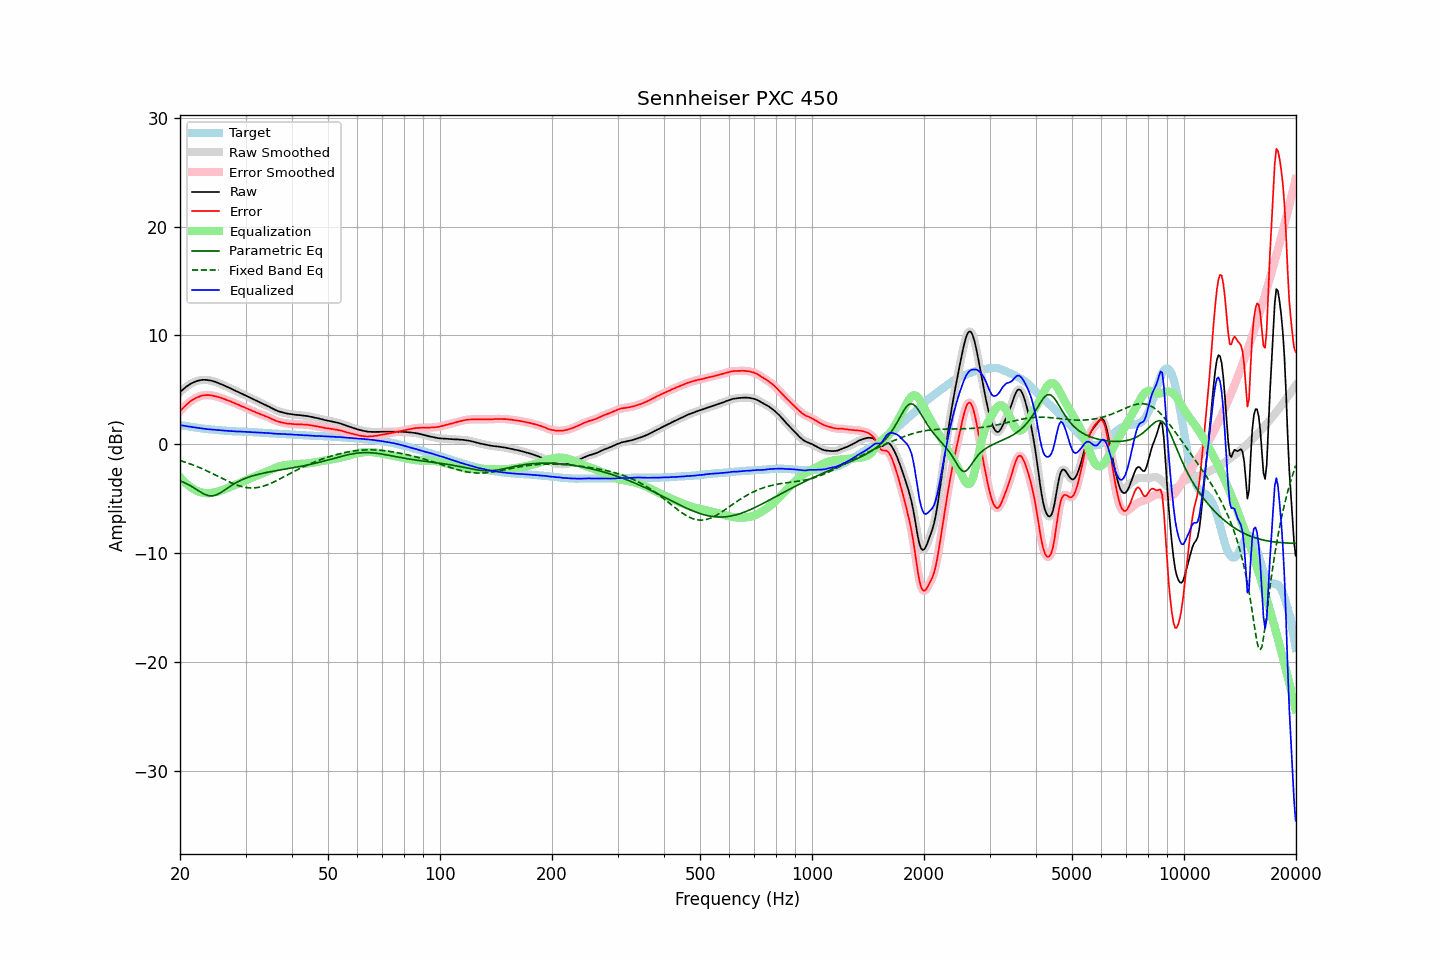

Data behind this chart, as committed beside it:
frequency, raw, error, smoothed, error_smoothed, equalization, parametric_eq, fixed_band_eq, equalized_raw, equalized_smoothed, target
20.00, 4.78, 3.03, 4.78, 3.03, -3.03, -3.36, -1.51, 1.76, 1.76, 1.75
20.20, 4.92, 3.19, 4.92, 3.19, -3.19, -3.42, -1.55, 1.73, 1.73, 1.73
20.40, 5.04, 3.34, 5.05, 3.35, -3.35, -3.48, -1.60, 1.69, 1.70, 1.70
20.61, 5.17, 3.49, 5.17, 3.49, -3.50, -3.55, -1.65, 1.67, 1.68, 1.68
20.81, 5.29, 3.63, 5.29, 3.63, -3.63, -3.62, -1.69, 1.66, 1.65, 1.66
21.02, 5.39, 3.76, 5.40, 3.76, -3.76, -3.70, -1.75, 1.63, 1.64, 1.63
21.23, 5.49, 3.88, 5.49, 3.88, -3.88, -3.78, -1.80, 1.61, 1.61, 1.61
21.44, 5.58, 4.00, 5.58, 3.99, -3.99, -3.87, -1.85, 1.60, 1.59, 1.59
21.66, 5.65, 4.08, 5.66, 4.09, -4.09, -3.95, -1.91, 1.56, 1.57, 1.57
21.87, 5.72, 4.18, 5.72, 4.17, -4.18, -4.05, -1.96, 1.55, 1.55, 1.55
22.09, 5.78, 4.26, 5.78, 4.25, -4.26, -4.14, -2.02, 1.53, 1.52, 1.53
22.31, 5.82, 4.32, 5.83, 4.32, -4.33, -4.24, -2.08, 1.50, 1.50, 1.51
22.54, 5.86, 4.38, 5.86, 4.38, -4.38, -4.33, -2.14, 1.48, 1.48, 1.48
22.76, 5.89, 4.44, 5.89, 4.44, -4.43, -4.42, -2.21, 1.46, 1.46, 1.46
22.99, 5.91, 4.48, 5.91, 4.47, -4.47, -4.51, -2.27, 1.45, 1.44, 1.44
23.22, 5.91, 4.50, 5.91, 4.50, -4.49, -4.58, -2.34, 1.42, 1.42, 1.42
23.45, 5.91, 4.51, 5.91, 4.51, -4.51, -4.65, -2.40, 1.40, 1.40, 1.40
23.69, 5.89, 4.51, 5.90, 4.51, -4.51, -4.70, -2.47, 1.38, 1.39, 1.38
23.92, 5.88, 4.51, 5.88, 4.51, -4.51, -4.74, -2.54, 1.37, 1.37, 1.37
24.16, 5.85, 4.50, 5.85, 4.49, -4.49, -4.75, -2.61, 1.36, 1.35, 1.35
24.40, 5.81, 4.47, 5.82, 4.47, -4.47, -4.75, -2.69, 1.34, 1.34, 1.34
24.65, 5.77, 4.44, 5.77, 4.45, -4.45, -4.72, -2.76, 1.33, 1.33, 1.33
24.89, 5.73, 4.42, 5.73, 4.41, -4.41, -4.69, -2.83, 1.32, 1.31, 1.31
25.14, 5.67, 4.37, 5.68, 4.38, -4.37, -4.63, -2.91, 1.30, 1.30, 1.30
25.39, 5.62, 4.33, 5.62, 4.33, -4.33, -4.56, -2.98, 1.29, 1.29, 1.29
25.65, 5.56, 4.28, 5.56, 4.28, -4.28, -4.48, -3.06, 1.28, 1.28, 1.28
25.91, 5.49, 4.22, 5.50, 4.23, -4.23, -4.39, -3.13, 1.26, 1.27, 1.27
26.16, 5.43, 4.17, 5.43, 4.17, -4.18, -4.29, -3.21, 1.25, 1.25, 1.26
26.43, 5.36, 4.13, 5.36, 4.12, -4.13, -4.19, -3.28, 1.24, 1.24, 1.24
26.69, 5.29, 4.07, 5.30, 4.07, -4.07, -4.09, -3.35, 1.22, 1.23, 1.23
26.96, 5.23, 4.02, 5.23, 4.01, -4.01, -3.99, -3.42, 1.22, 1.22, 1.22
27.23, 5.16, 3.96, 5.16, 3.95, -3.95, -3.89, -3.49, 1.21, 1.21, 1.21
27.50, 5.08, 3.89, 5.09, 3.89, -3.89, -3.79, -3.56, 1.19, 1.20, 1.19
27.77, 5.02, 3.83, 5.02, 3.83, -3.83, -3.70, -3.62, 1.19, 1.19, 1.19
28.05, 4.95, 3.77, 4.95, 3.77, -3.77, -3.61, -3.68, 1.18, 1.18, 1.18
28.33, 4.87, 3.70, 4.88, 3.71, -3.71, -3.53, -3.74, 1.17, 1.18, 1.17
28.62, 4.81, 3.64, 4.81, 3.64, -3.64, -3.45, -3.79, 1.17, 1.17, 1.17
28.90, 4.74, 3.58, 4.74, 3.58, -3.58, -3.38, -3.84, 1.16, 1.16, 1.16
29.19, 4.66, 3.50, 4.67, 3.51, -3.51, -3.31, -3.88, 1.15, 1.16, 1.16
29.48, 4.60, 3.45, 4.60, 3.45, -3.45, -3.24, -3.92, 1.15, 1.15, 1.15
29.78, 4.53, 3.39, 4.53, 3.39, -3.39, -3.18, -3.96, 1.15, 1.15, 1.15
30.08, 4.46, 3.33, 4.46, 3.32, -3.32, -3.12, -3.98, 1.14, 1.14, 1.13
30.38, 4.38, 3.25, 4.39, 3.26, -3.26, -3.07, -4.00, 1.13, 1.13, 1.13
30.68, 4.31, 3.19, 4.31, 3.19, -3.19, -3.02, -4.02, 1.12, 1.12, 1.12
30.99, 4.24, 3.13, 4.24, 3.12, -3.13, -2.97, -4.03, 1.12, 1.11, 1.11
31.30, 4.16, 3.05, 4.17, 3.06, -3.06, -2.92, -4.02, 1.10, 1.11, 1.11
31.61, 4.10, 3.00, 4.10, 3.00, -3.00, -2.88, -4.02, 1.10, 1.10, 1.10
31.93, 4.02, 2.94, 4.03, 2.93, -2.94, -2.84, -4.01, 1.09, 1.09, 1.09
32.24, 3.95, 2.87, 3.96, 2.88, -2.88, -2.80, -3.99, 1.07, 1.08, 1.08
32.57, 3.89, 2.82, 3.89, 2.82, -2.82, -2.76, -3.96, 1.07, 1.07, 1.07
32.89, 3.82, 2.76, 3.82, 2.76, -2.76, -2.72, -3.93, 1.06, 1.06, 1.06
33.22, 3.75, 2.70, 3.75, 2.70, -2.70, -2.69, -3.89, 1.05, 1.05, 1.05
33.55, 3.68, 2.64, 3.68, 2.64, -2.64, -2.66, -3.85, 1.04, 1.04, 1.04
33.89, 3.61, 2.59, 3.61, 2.59, -2.58, -2.63, -3.80, 1.03, 1.03, 1.03
34.23, 3.54, 2.53, 3.54, 2.53, -2.52, -2.60, -3.75, 1.02, 1.02, 1.01
34.57, 3.47, 2.46, 3.47, 2.46, -2.45, -2.57, -3.69, 1.02, 1.01, 1.01
34.92, 3.39, 2.39, 3.39, 2.39, -2.39, -2.54, -3.63, 1.00, 1.00, 1.00
35.27, 3.31, 2.33, 3.32, 2.33, -2.32, -2.51, -3.57, 0.99, 0.99, 0.99
35.62, 3.24, 2.26, 3.24, 2.26, -2.26, -2.48, -3.50, 0.98, 0.98, 0.99
35.97, 3.17, 2.20, 3.17, 2.19, -2.20, -2.46, -3.43, 0.97, 0.97, 0.97
... 635 more rows
